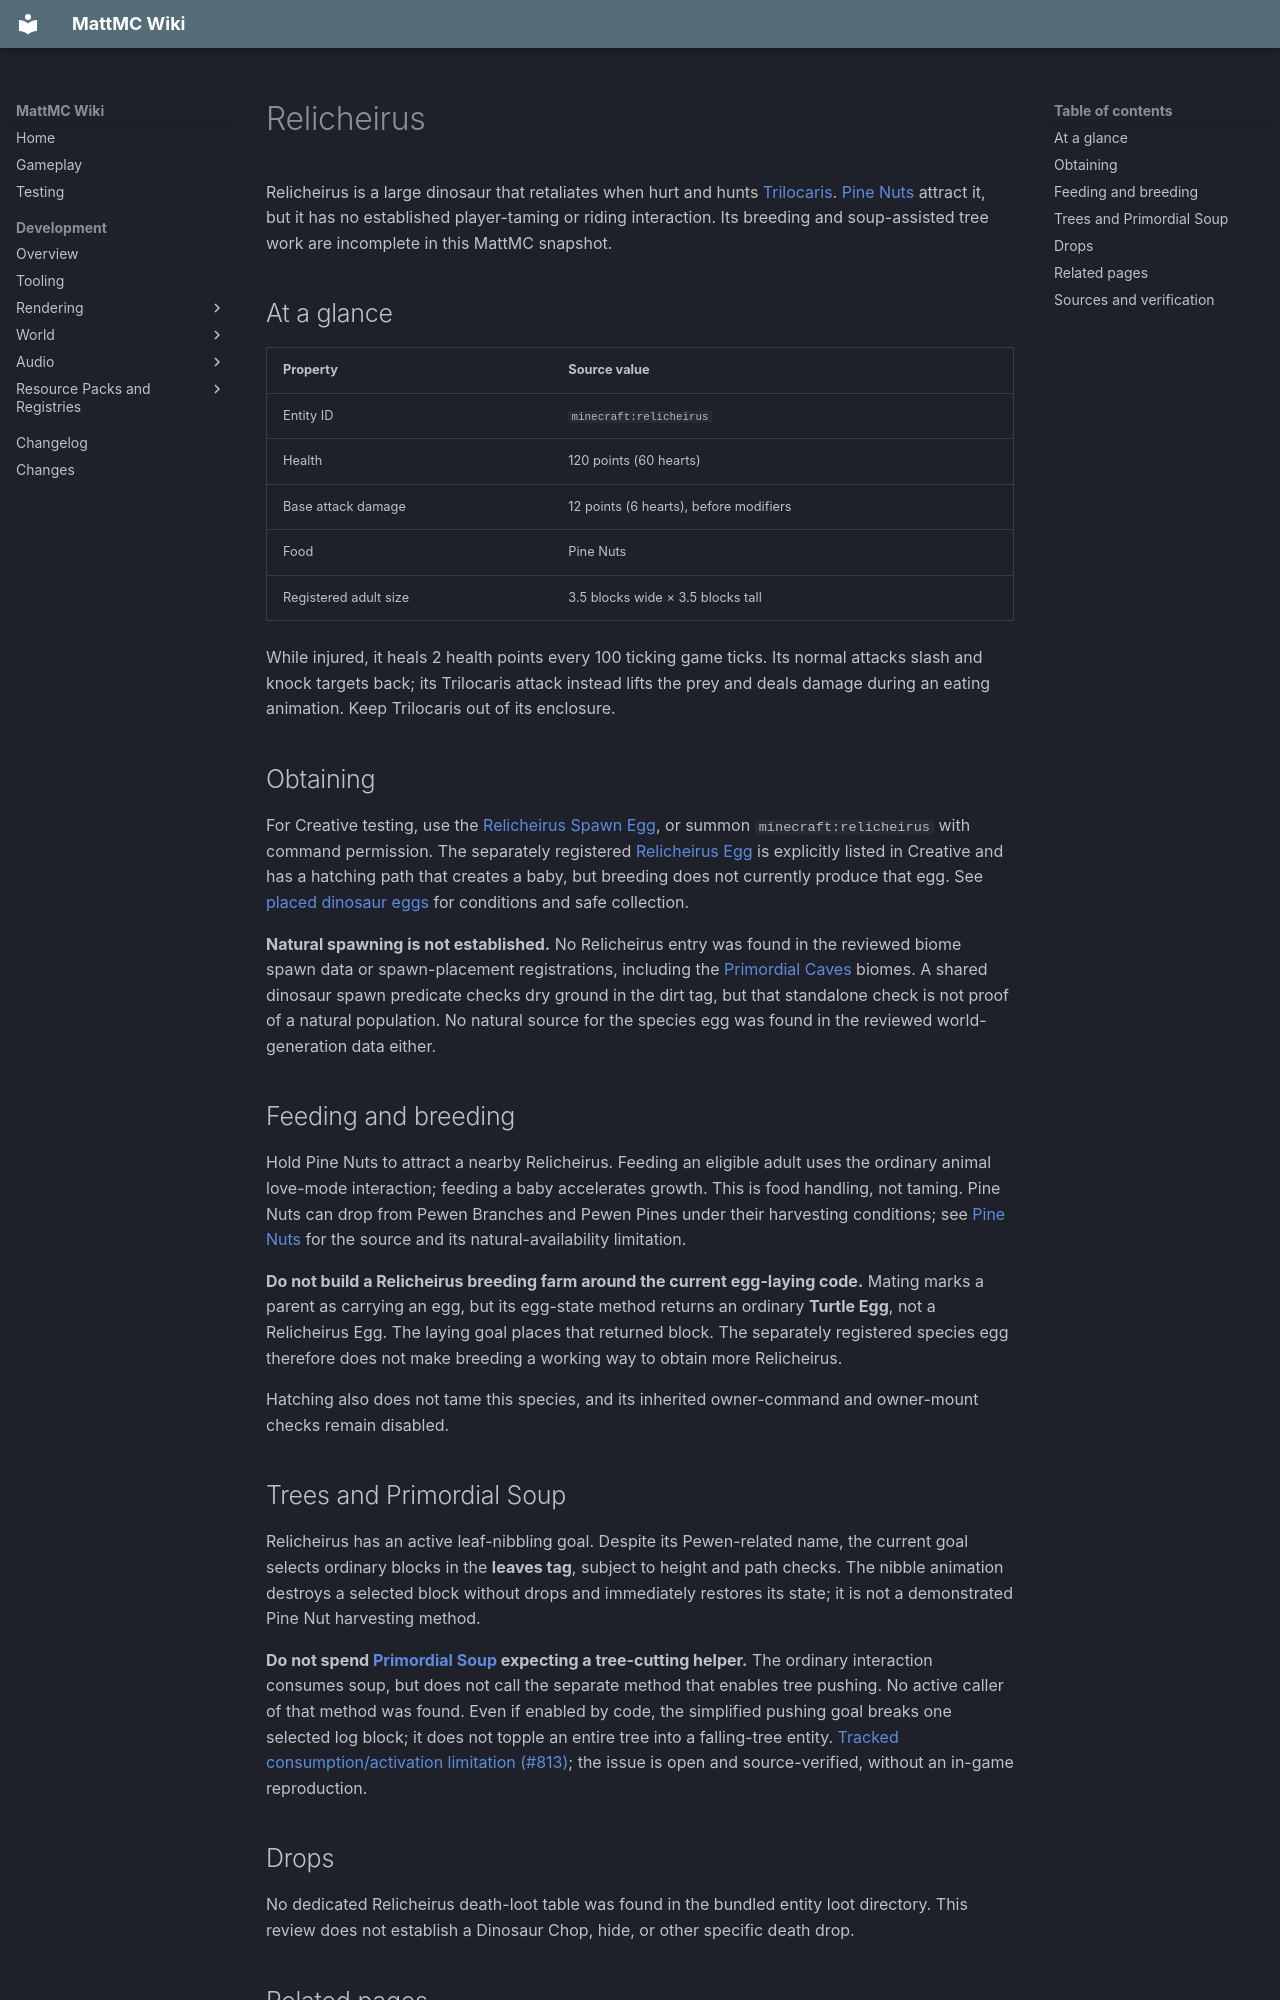

repository: HungLo2020/MattMC · page: gameplay/mobs/Relicheirus/index.html · generator: mkdocs

# Relicheirus

Relicheirus is a large dinosaur that retaliates when hurt and hunts [Trilocaris](Trilocaris.md). [Pine Nuts](../items/PineNuts.md) attract it, but it has no established player-taming or riding interaction. Its breeding and soup-assisted tree work are incomplete in this MattMC snapshot.

## At a glance

| Property | Source value |
| --- | --- |
| Entity ID | `minecraft:relicheirus` |
| Health | 120 points (60 hearts) |
| Base attack damage | 12 points (6 hearts), before modifiers |
| Food | Pine Nuts |
| Registered adult size | 3.5 blocks wide × 3.5 blocks tall |

While injured, it heals 2 health points every 100 ticking game ticks. Its normal attacks slash and knock targets back; its Trilocaris attack instead lifts the prey and deals damage during an eating animation. Keep Trilocaris out of its enclosure.

## Obtaining

For Creative testing, use the [Relicheirus Spawn Egg](../items/RelicheirusSpawnEgg.md), or summon `minecraft:relicheirus` with command permission. The separately registered [Relicheirus Egg](../items/RelicheirusEgg.md) is explicitly listed in Creative and has a hatching path that creates a baby, but breeding does not currently produce that egg. See [placed dinosaur eggs](../blocks/DinosaurEggs.md) for conditions and safe collection.

**Natural spawning is not established.** No Relicheirus entry was found in the reviewed biome spawn data or spawn-placement registrations, including the [Primordial Caves](../dimensions/PrimordialCaves.md) biomes. A shared dinosaur spawn predicate checks dry ground in the dirt tag, but that standalone check is not proof of a natural population. No natural source for the species egg was found in the reviewed world-generation data either.

## Feeding and breeding

Hold Pine Nuts to attract a nearby Relicheirus. Feeding an eligible adult uses the ordinary animal love-mode interaction; feeding a baby accelerates growth. This is food handling, not taming. Pine Nuts can drop from Pewen Branches and Pewen Pines under their harvesting conditions; see [Pine Nuts](../items/PineNuts.md) for the source and its natural-availability limitation.

**Do not build a Relicheirus breeding farm around the current egg-laying code.** Mating marks a parent as carrying an egg, but its egg-state method returns an ordinary **Turtle Egg**, not a Relicheirus Egg. The laying goal places that returned block. The separately registered species egg therefore does not make breeding a working way to obtain more Relicheirus.

Hatching also does not tame this species, and its inherited owner-command and owner-mount checks remain disabled.

## Trees and Primordial Soup

Relicheirus has an active leaf-nibbling goal. Despite its Pewen-related name, the current goal selects ordinary blocks in the **leaves tag**, subject to height and path checks. The nibble animation destroys a selected block without drops and immediately restores its state; it is not a demonstrated Pine Nut harvesting method.

**Do not spend [Primordial Soup](../items/PrimordialSoup.md) expecting a tree-cutting helper.** The ordinary interaction consumes soup, but does not call the separate method that enables tree pushing. No active caller of that method was found. Even if enabled by code, the simplified pushing goal breaks one selected log block; it does not topple an entire tree into a falling-tree entity. [Tracked consumption/activation limitation (#813)](https://github.com/HungLo2020/MattMC/issues/813); the issue is open and source-verified, without an in-game reproduction.

## Drops

No dedicated Relicheirus death-loot table was found in the bundled entity loot directory. This review does not establish a Dinosaur Chop, hide, or other specific death drop.

## Related pages

- [Pine Nuts](../items/PineNuts.md)
- [Pewen family](../blocks/Pewen.md)
- [Trilocaris](Trilocaris.md)
- [Tremorsaurus](Tremorsaurus.md)
- [Mobs](Mobs.md)
